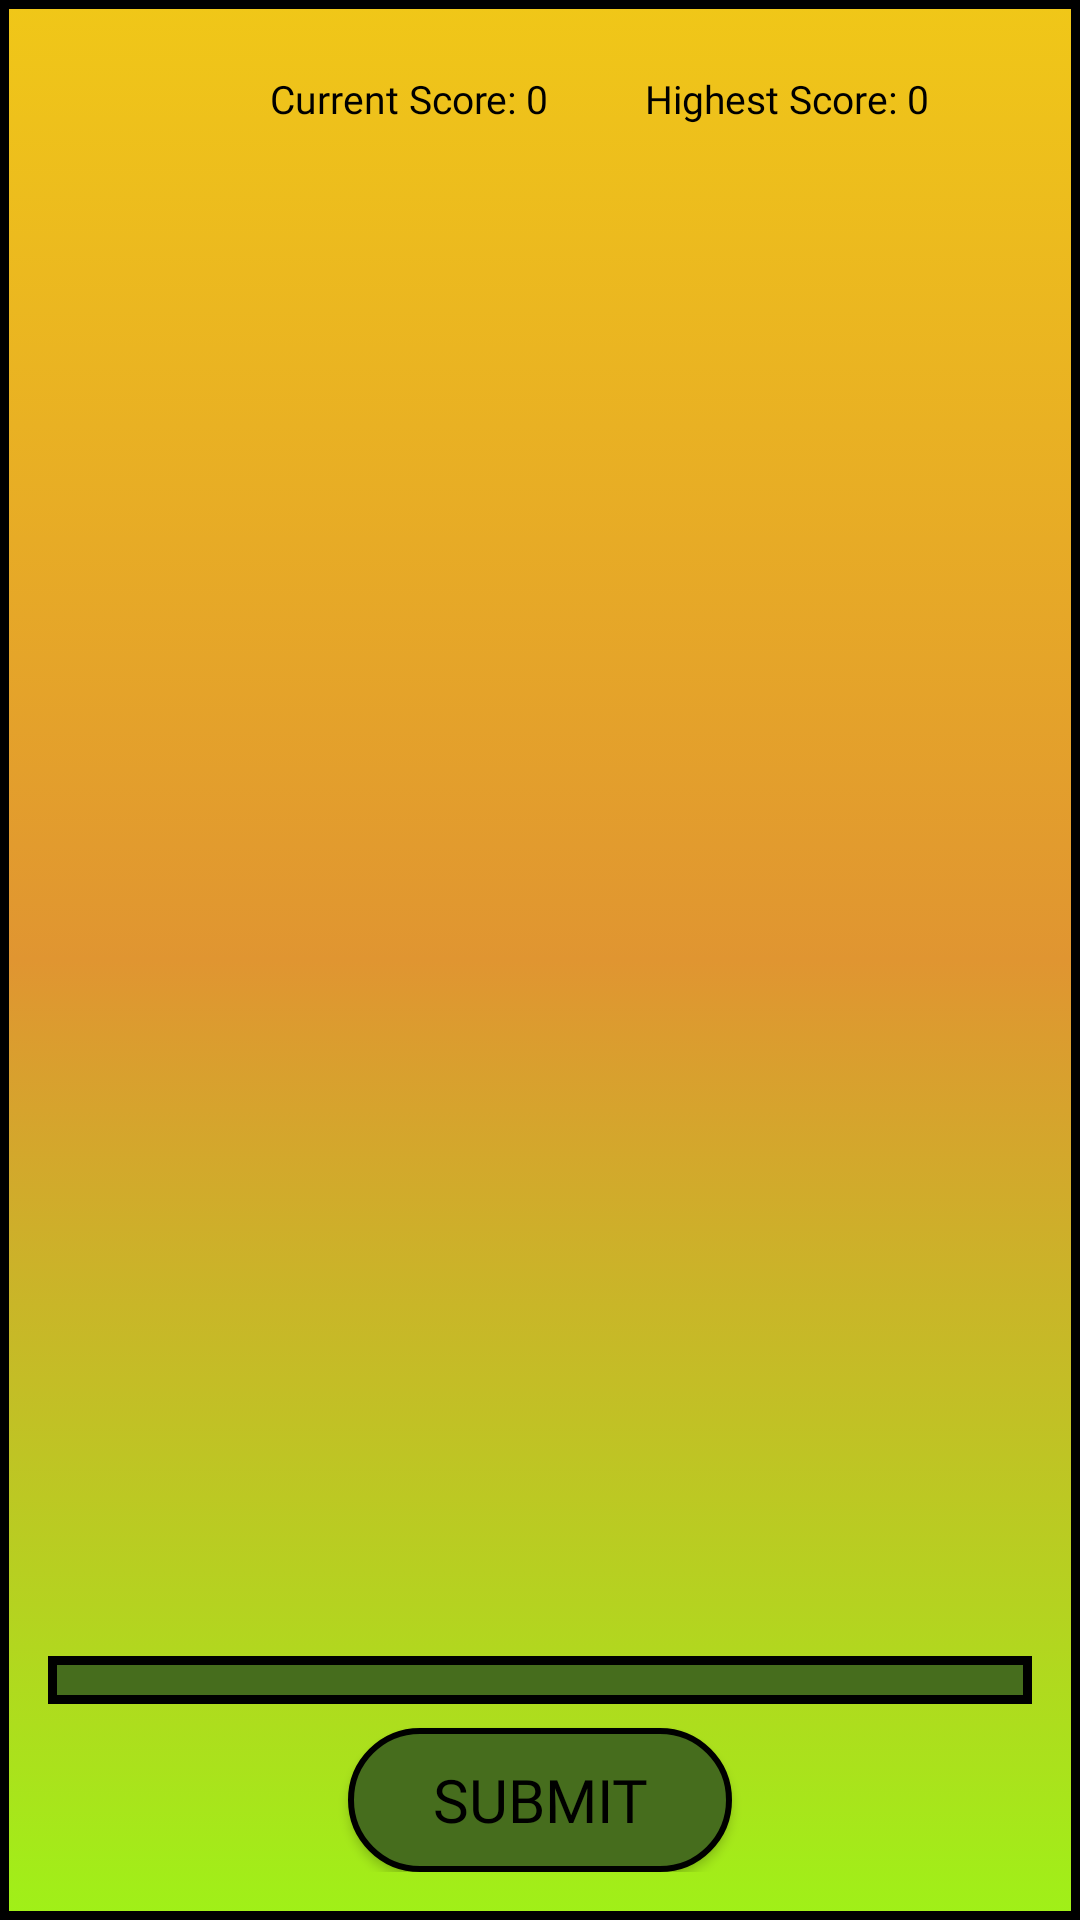

Produce the Android XML layout that renders to this screen, including the resource entries it uses.
<!-- AndroidManifest.xml: application theme Theme.MiniGameCollection -->
<!-- res/layout/hard_mode.xml -->
<?xml version="1.0" encoding="utf-8"?>
<LinearLayout xmlns:android="http://schemas.android.com/apk/res/android"
    xmlns:tools="http://schemas.android.com/tools"
    android:layout_width="match_parent"
    android:layout_height="match_parent"
    android:orientation="vertical"
    android:padding="16dp"
    android:background="@drawable/wordguess_bg">

    <LinearLayout
        android:layout_width="match_parent"
        android:layout_height="wrap_content"
        android:orientation="horizontal"
        android:gravity="center"
        android:paddingBottom="8dp">

        <ImageButton
            android:id="@+id/backButton"
            android:layout_width="wrap_content"
            android:layout_height="wrap_content"
            android:background="?attr/selectableItemBackgroundBorderless"
            android:contentDescription="Back"
            android:layout_marginEnd="40dp"
            android:src="@drawable/back_arrow"
            tools:ignore="TouchTargetSizeCheck" />

        <TextView
            android:id="@+id/currentStreak"
            android:layout_width="wrap_content"
            android:layout_height="wrap_content"
            android:text="Current Score: 0"
            android:layout_marginEnd="16dp"
            android:textColor="@color/black"
            android:fontFamily="@font/cheese"
            android:padding="8dp"
            android:textSize="13sp" />

        <TextView
            android:id="@+id/highestScore"
            android:layout_width="wrap_content"
            android:layout_height="wrap_content"
            android:fontFamily="@font/cheese"
            android:padding="8dp"
            android:text="Highest Score: 0"
            android:textColor="@color/black"
            android:textSize="13sp" />
    </LinearLayout>

    <GridLayout
        android:id="@+id/gridLayout"
        android:layout_width="match_parent"
        android:layout_height="0dp"
        android:layout_weight="1"
        android:rowCount="5"
        android:columnCount="5"
        android:padding="8dp"
        android:layout_marginTop="20dp"/>

    <GridLayout
        android:id="@+id/keyboardLayout"
        android:layout_width="match_parent"
        android:layout_height="wrap_content"
        android:rowCount="3"
        android:columnCount="10"
        android:padding="8dp"
        android:layout_gravity="center"
        android:background="@drawable/keyboard" >
    </GridLayout>

    <Button
        android:id="@+id/submitButton"
        android:layout_width="match_parent"
        android:layout_height="wrap_content"
        android:layout_marginTop="8dp"
        android:layout_marginLeft="100dp"
        android:layout_marginRight="100dp"
        android:text="SUBMIT"
        android:fontFamily="@font/cheese"
        android:background="@drawable/green_button"
        android:textSize="20dp"
        android:textColor="@color/black" />
</LinearLayout>
<!-- resources referenced by this layout -->
<resources>
  <!-- drawable green_button (drawable) -->
  <?xml version="1.0" encoding="utf-8"?>
  <selector xmlns:android="http://schemas.android.com/apk/res/android">
      <item>
          <shape android:shape="rectangle">
              <solid android:color="#466d1d"></solid>
              <corners android:radius="75dp"/>
              <stroke android:color="@color/black" android:width="2dp"/>
          </shape>
      </item>
  </selector>
  <!-- drawable keyboard (drawable) -->
  <?xml version="1.0" encoding="utf-8"?>
  <selector xmlns:android="http://schemas.android.com/apk/res/android">
      <item>
          <shape android:shape="rectangle">
              <solid android:color="#466d1d"></solid>
              <stroke android:color="@color/black" android:width="3dp"/>
          </shape>
      </item>
  </selector>
  <!-- drawable wordguess_bg (drawable) -->
  <?xml version="1.0" encoding="utf-8"?>
  <selector xmlns:android="http://schemas.android.com/apk/res/android">
      <item>
          <shape android:shape="rectangle">
              <gradient
                  android:startColor="#A0F018"
                  android:centerColor="#E09531"
                  android:endColor="#F0C718"
                  android:angle="90"/>
              <stroke android:color="@color/black" android:width="3dp"/>
          </shape>
      </item>
  </selector>
  <style name="Theme.MiniGameCollection" parent="Base.Theme.MiniGameCollection" />
  <style name="Base.Theme.MiniGameCollection" parent="Theme.AppCompat.Light.NoActionBar">
          
          
      </style>
  <!-- not gathered from this repository: default colours our renderer supplied (Android Studio template values) -->
  <color name="black">#FF000000</color>
</resources>
